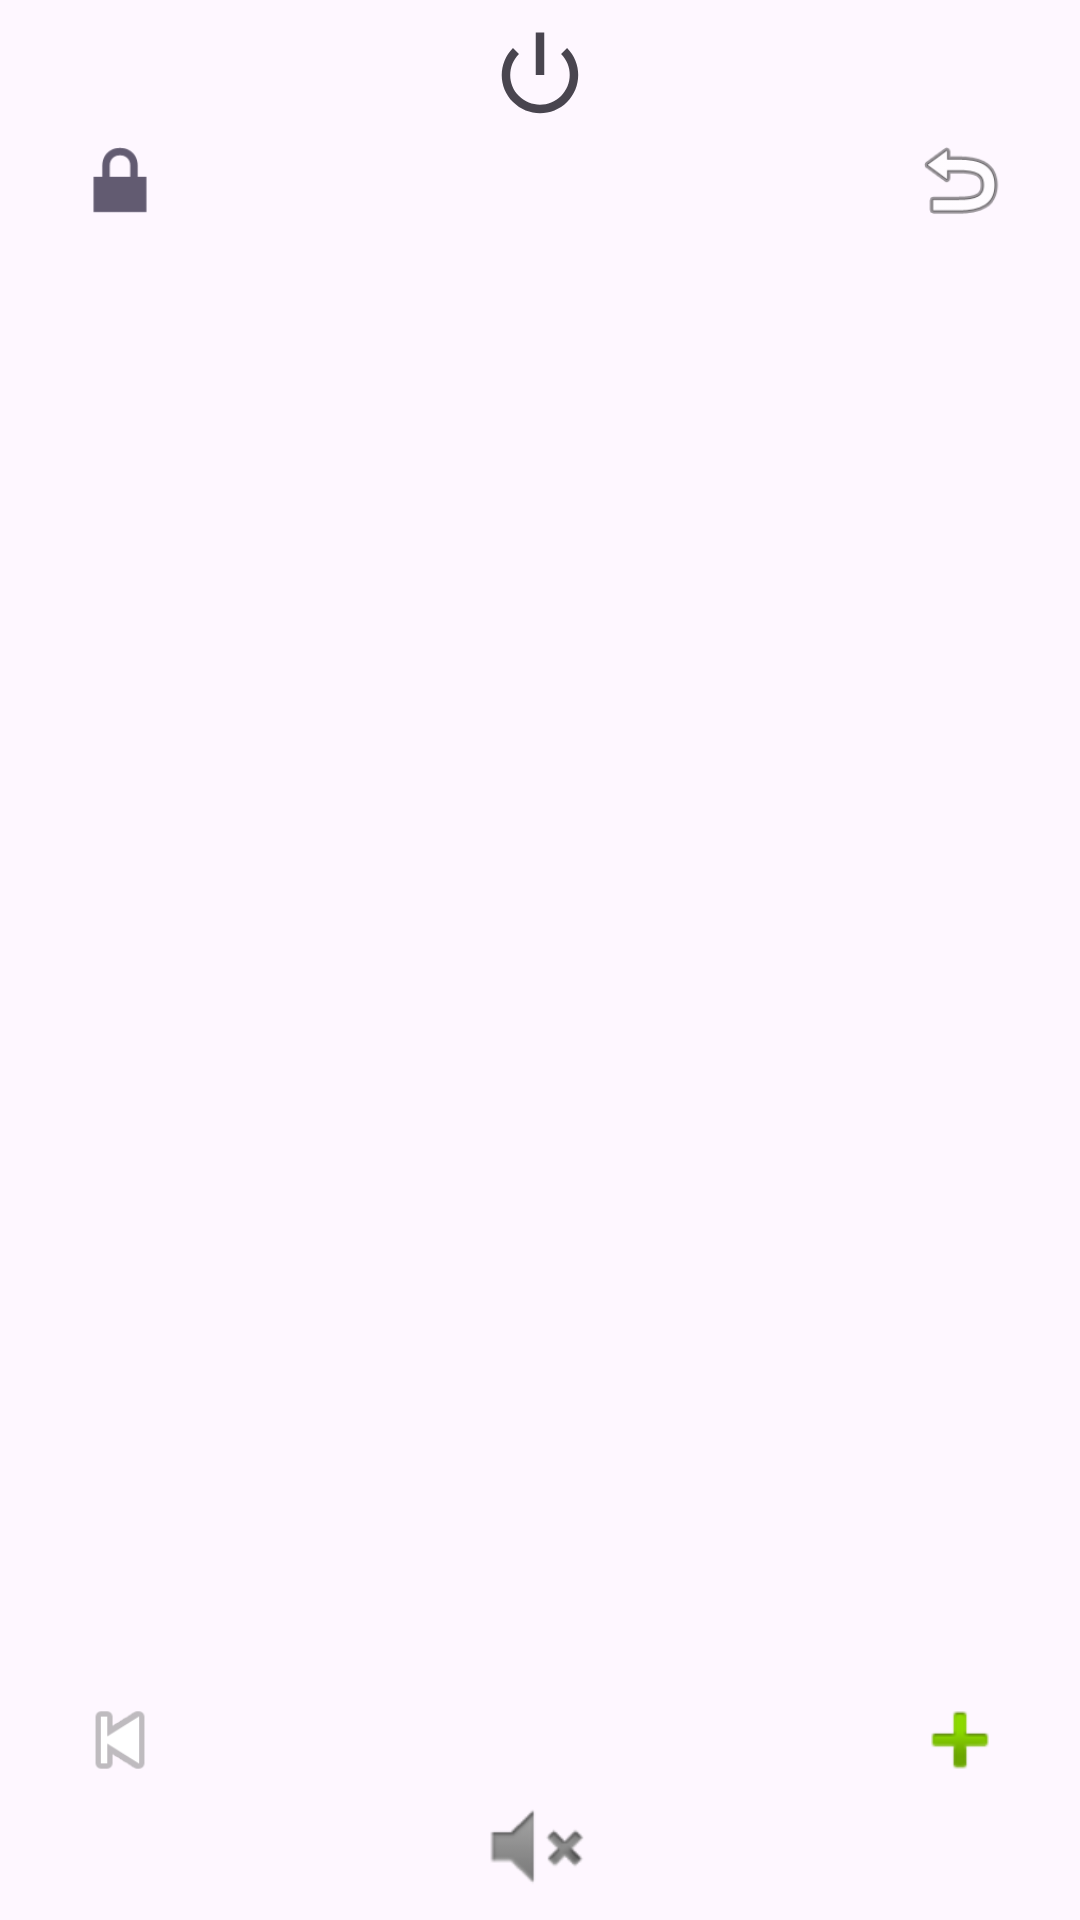

The Android layout XML behind this screen, and the referenced resources:
<!-- AndroidManifest.xml: application theme Theme.EjTouch -->
<!-- res/layout/main_menu_layout.xml -->
<?xml version="1.0" encoding="utf-8"?>
<RelativeLayout xmlns:android="http://schemas.android.com/apk/res/android"

    android:id="@+id/main_menu_container"
    android:layout_width="200dp"
    android:layout_height="200dp"
    android:background="@drawable/menu_background"
    >

    
    <ImageView
        android:id="@+id/button_power_off"
        android:layout_width="50dp"
        android:layout_height="50dp"
        android:layout_alignParentTop="true"
        android:layout_centerHorizontal="true"
        android:background="?android:attr/selectableItemBackgroundBorderless"
        android:contentDescription="Power Off"
        android:padding="8dp"
        android:src="@android:drawable/ic_lock_power_off" />

    
    <ImageView
        android:id="@+id/button_restart"
        android:layout_width="50dp"
        android:layout_height="50dp"
        android:layout_alignParentEnd="true"
        android:layout_marginTop="35dp"
        android:layout_marginEnd="15dp"
        android:background="?android:attr/selectableItemBackgroundBorderless"
        android:contentDescription="Restart"
        android:padding="8dp"
        android:src="@android:drawable/ic_menu_revert" />

    
    <ImageView
        android:id="@+id/button_volume_up"
        android:layout_width="50dp"
        android:layout_height="50dp"
        android:layout_alignParentEnd="true"
        android:layout_alignParentBottom="true"
        android:layout_marginEnd="15dp"
        android:layout_marginBottom="35dp"
        android:background="?android:attr/selectableItemBackgroundBorderless"
        android:contentDescription="Volume Up"
        android:padding="8dp"
        android:src="@android:drawable/ic_input_add" />

    
    <ImageView
        android:id="@+id/button_mute"
        android:layout_width="50dp"
        android:layout_height="50dp"
        android:layout_alignParentBottom="true"
        android:layout_centerHorizontal="true"
        android:background="?android:attr/selectableItemBackgroundBorderless"
        android:contentDescription="Mute"
        android:padding="8dp"
        android:src="@android:drawable/ic_lock_silent_mode" />

    
    <ImageView
        android:id="@+id/button_volume_down"
        android:layout_width="50dp"
        android:layout_height="50dp"
        android:layout_alignParentStart="true"
        android:layout_alignParentBottom="true"
        android:layout_marginStart="15dp"
        android:layout_marginBottom="35dp"
        android:background="?android:attr/selectableItemBackgroundBorderless"
        android:contentDescription="Volume Down"
        android:padding="8dp"
        android:src="@android:drawable/ic_media_previous" />

    
    <ImageView
        android:id="@+id/button_lock"
        android:layout_width="50dp"
        android:layout_height="50dp"
        android:layout_alignParentStart="true"
        android:layout_marginTop="35dp"
        android:layout_marginStart="15dp"
        android:background="?android:attr/selectableItemBackgroundBorderless"
        android:contentDescription="Lock Screen"
        android:padding="8dp"
        android:src="@android:drawable/ic_lock_lock" />

</RelativeLayout>
<!-- resources referenced by this layout -->
<resources>
  <style name="Theme.EjTouch" parent="Base.Theme.EjTouch" />
  <style name="Base.Theme.EjTouch" parent="Theme.Material3.DayNight.NoActionBar">
          
          
      </style>
</resources>
